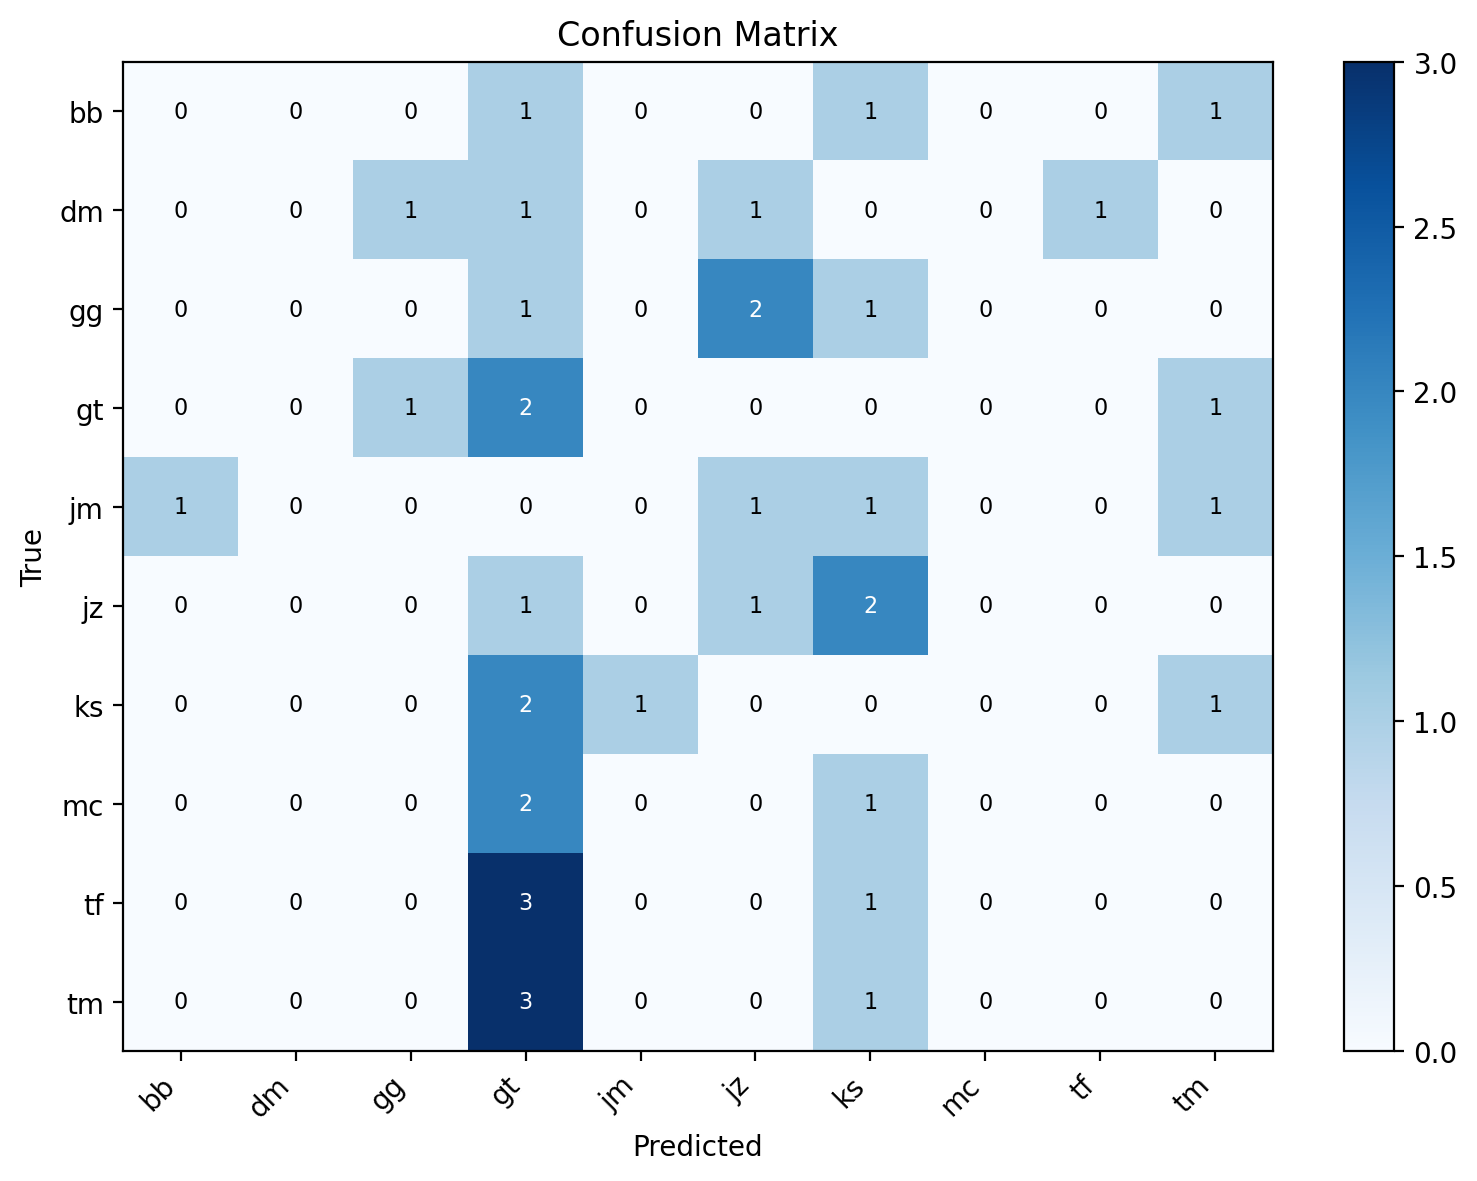

Values plotted in this chart, from the file beside it:
label, bb, dm, gg, gt, jm, jz, ks, mc, tf, tm
bb, 0, 0, 0, 1, 0, 0, 1, 0, 0, 1
dm, 0, 0, 1, 1, 0, 1, 0, 0, 1, 0
gg, 0, 0, 0, 1, 0, 2, 1, 0, 0, 0
gt, 0, 0, 1, 2, 0, 0, 0, 0, 0, 1
jm, 1, 0, 0, 0, 0, 1, 1, 0, 0, 1
jz, 0, 0, 0, 1, 0, 1, 2, 0, 0, 0
ks, 0, 0, 0, 2, 1, 0, 0, 0, 0, 1
mc, 0, 0, 0, 2, 0, 0, 1, 0, 0, 0
tf, 0, 0, 0, 3, 0, 0, 1, 0, 0, 0
tm, 0, 0, 0, 3, 0, 0, 1, 0, 0, 0
